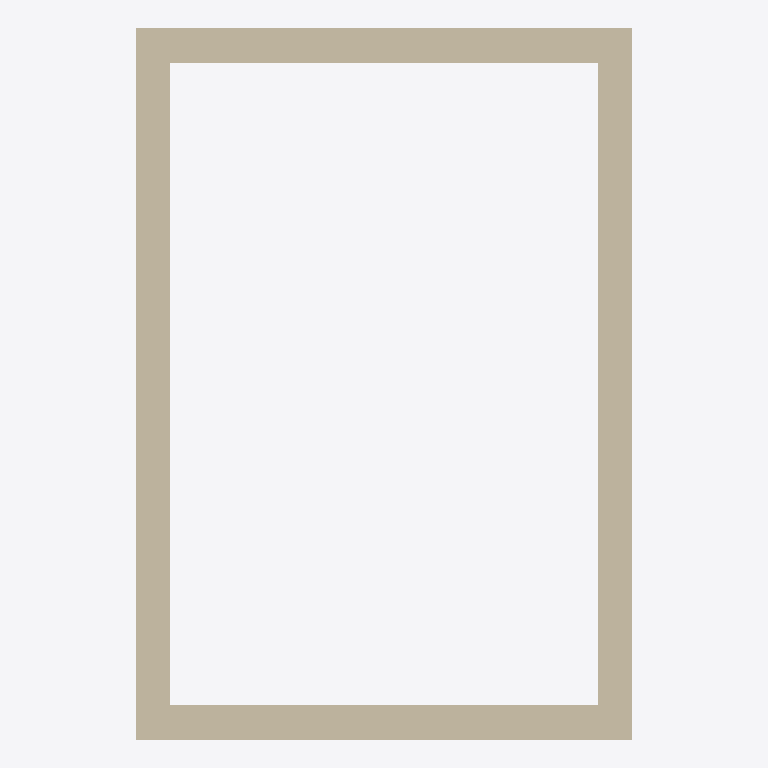
Plan cut of the same IFC building model at storey 'L1' (level 0.00 m, cut at 1.40 m), seen from above with north up, elements coloured by IFC class: 4 walls (beige). Cut surfaces are drawn darker.
Extent 2.9 m × 4.2 m × 3.0 m (x, y, z). Storeys (2): L1 at 0.00 m; L2 at 3.00 m. Elements (4): 4 IfcWall.

HEADER;
FILE_DESCRIPTION(('ViewDefinition [CoordinationView]','RevitIdentifiers [ContentGUID: cbb0ae2e-6350-4225-8ca4-af668662c38d, VersionGUID: daf149e8-f51c-4b38-b26c-680541702b6b, NumberOfSaves: 22]','CoordinateReference [CoordinateBase: Shared Coordinates]'),'2;1');
FILE_NAME('01_012.ifc','2026-01-06T12:06:01+01:00',(''),(''),'ODA SDAI 24.6','Autodesk Revit 24.3.30.11 (ENU) - IFC 24.3.30.11','');
FILE_SCHEMA(('IFC4X3'));
ENDSEC;
DATA;
#27=IFCPROJECT('3BiAukOr129OoahsPvdJnz',#18,'Project Number',$,$,'Project Name','Project Status',(#22),#195);
#42=IFCSITE('3BiAukOr129OoahsPvdJn$',#18,'Default',$,$,#41,$,$,.ELEMENT.,(42,21,31,401672),(-71,-3,-24,-345703),0.0,$,$);
#32=IFCBUILDING('3BiAukOr129OoahsPvdJny',#18,'Building Name',$,$,#30,$,'Building Name',.ELEMENT.,$,$,#31);
#35=IFCBUILDINGSTOREY('2JF4e6axWHqu3u0C1FZlmi',#18,'L1',$,'Level:8mm Head',#34,$,'L1',.ELEMENT.,0.0);
#39=IFCBUILDINGSTOREY('1ZGO8hrFCHqw0v0026FpFv',#18,'L2',$,'Level:8mm Head',#38,$,'L2',.ELEMENT.,3000.0);
#73=IFCWALL('1$zxNs50z3OeFBpABtoN40',#18,'Basic Wall:Generic - 200mm:1602568',$,'Basic Wall:Generic - 200mm',#57,#72,'1602568',.NOTDEFINED.);
#131=IFCWALL('1$zxNs50z3OeFBpABtoN6K',#18,'Basic Wall:Generic - 200mm:1602716',$,'Basic Wall:Generic - 200mm',#119,#130,'1602716',.NOTDEFINED.);
#109=IFCWALL('1$zxNs50z3OeFBpABtoN54',#18,'Basic Wall:Generic - 200mm:1602636',$,'Basic Wall:Generic - 200mm',#97,#108,'1602636',.NOTDEFINED.);
#153=IFCWALL('1$zxNs50z3OeFBpABtoN6t',#18,'Basic Wall:Generic - 200mm:1602751',$,'Basic Wall:Generic - 200mm',#141,#152,'1602751',.NOTDEFINED.);
ENDSEC;
